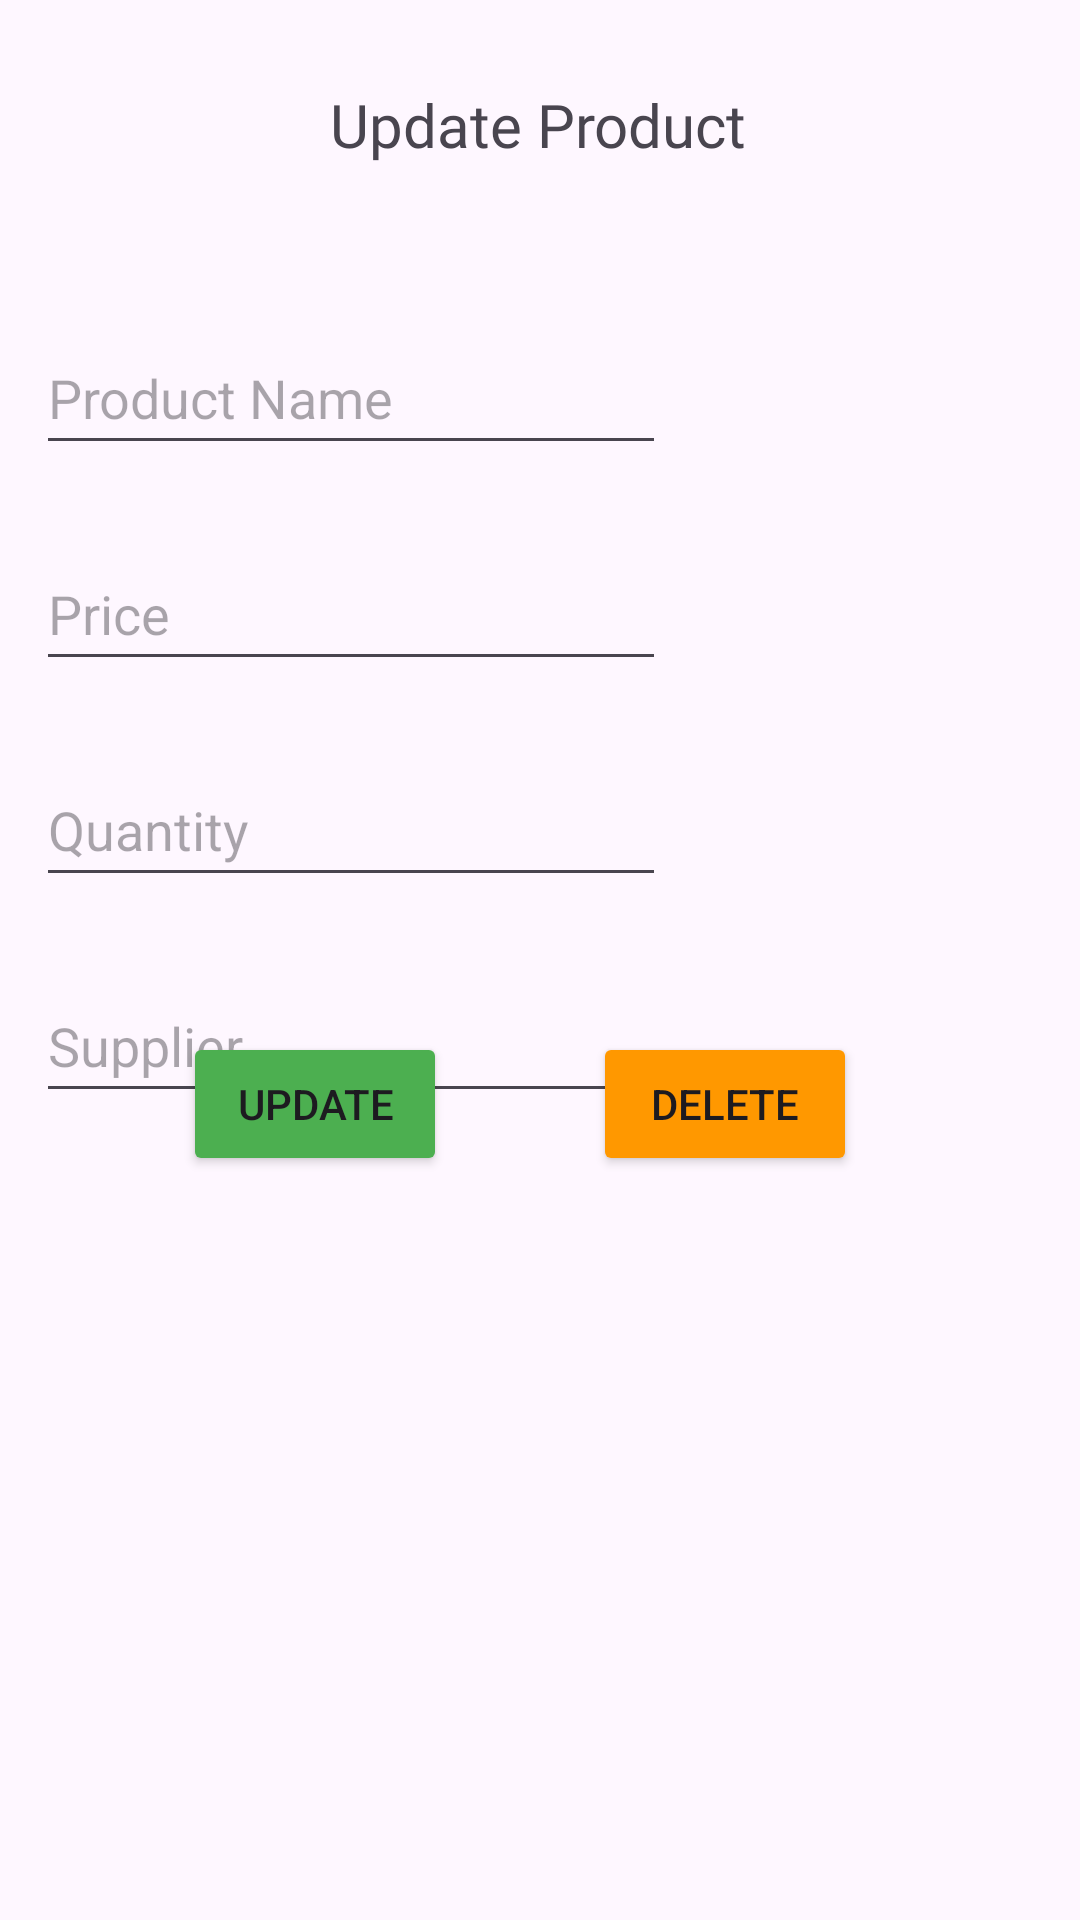

Android layout source for this screen:
<!-- AndroidManifest.xml: application theme Theme.SamplePE -->
<!-- res/layout/activity_update_product.xml -->
<?xml version="1.0" encoding="utf-8"?>
<androidx.constraintlayout.widget.ConstraintLayout xmlns:android="http://schemas.android.com/apk/res/android"
    xmlns:app="http://schemas.android.com/apk/res-auto"
    xmlns:tools="http://schemas.android.com/tools"
    android:layout_width="match_parent"
    android:layout_height="match_parent"
    tools:context=".Activities.UpdateProductActivity">

    <TextView
        android:id="@+id/textView"
        android:layout_width="wrap_content"
        android:layout_height="wrap_content"
        android:layout_marginTop="28dp"
        android:fontFamily="@font/amita"
        android:text="Update Product"
        android:textSize="20sp"
        app:layout_constraintEnd_toEndOf="parent"
        app:layout_constraintHorizontal_bias="0.498"
        app:layout_constraintStart_toStartOf="parent"
        app:layout_constraintTop_toTopOf="parent" />

    <EditText
        android:id="@+id/update_productName"
        android:layout_width="wrap_content"
        android:layout_height="wrap_content"
        android:layout_marginTop="52dp"
        android:ems="10"
        android:hint="Product Name"
        android:inputType="text"
        android:minHeight="48dp"
        app:layout_constraintEnd_toEndOf="parent"
        app:layout_constraintHorizontal_bias="0.079"
        app:layout_constraintStart_toStartOf="parent"
        app:layout_constraintTop_toBottomOf="@+id/textView" />

    <EditText
        android:id="@+id/update_Price"
        android:layout_width="wrap_content"
        android:layout_height="wrap_content"
        android:layout_marginTop="24dp"
        android:ems="10"
        android:hint="Price"
        android:inputType="number"
        android:minHeight="48dp"
        app:layout_constraintEnd_toEndOf="parent"
        app:layout_constraintHorizontal_bias="0.079"
        app:layout_constraintStart_toStartOf="parent"
        app:layout_constraintTop_toBottomOf="@+id/update_productName"
        tools:ignore="UnknownId" />

    <EditText
        android:id="@+id/update_Quantity"
        android:layout_width="wrap_content"
        android:layout_height="wrap_content"
        android:layout_marginTop="24dp"
        android:ems="10"
        android:hint="Quantity"
        android:inputType="number"
        android:minHeight="48dp"
        app:layout_constraintEnd_toEndOf="parent"
        app:layout_constraintHorizontal_bias="0.079"
        app:layout_constraintStart_toStartOf="parent"
        app:layout_constraintTop_toBottomOf="@+id/update_Price" />

    <EditText
        android:id="@+id/update_Supplier"
        android:layout_width="wrap_content"
        android:layout_height="wrap_content"
        android:layout_marginTop="24dp"
        android:ems="10"
        android:hint="Supplier"
        android:inputType="text"
        android:minHeight="48dp"
        app:layout_constraintEnd_toEndOf="parent"
        app:layout_constraintHorizontal_bias="0.079"
        app:layout_constraintStart_toStartOf="parent"
        app:layout_constraintTop_toBottomOf="@+id/update_Quantity" />

    <Button
        android:id="@+id/update_btnUpdate"
        android:layout_width="wrap_content"
        android:layout_height="wrap_content"
        android:backgroundTint="#4CAF50"
        android:text="Update"
        app:layout_constraintEnd_toEndOf="parent"
        app:layout_constraintHorizontal_bias="0.224"
        app:layout_constraintStart_toStartOf="parent"
        app:layout_constraintTop_toTopOf="@+id/update_btnDelete" />

    <Button
        android:id="@+id/update_btnDelete"
        android:layout_width="wrap_content"
        android:layout_height="wrap_content"
        android:layout_marginBottom="248dp"
        android:backgroundTint="#FF9800"
        android:text="Delete"
        app:layout_constraintBottom_toBottomOf="parent"
        app:layout_constraintEnd_toEndOf="parent"
        app:layout_constraintHorizontal_bias="0.397"

        app:layout_constraintStart_toEndOf="@+id/update_btnUpdate" />
</androidx.constraintlayout.widget.ConstraintLayout>
<!-- resources referenced by this layout -->
<resources>
  <style name="Theme.SamplePE" parent="Base.Theme.SamplePE" />
  <style name="Base.Theme.SamplePE" parent="Theme.Material3.DayNight.NoActionBar">
          
          
      </style>
</resources>
